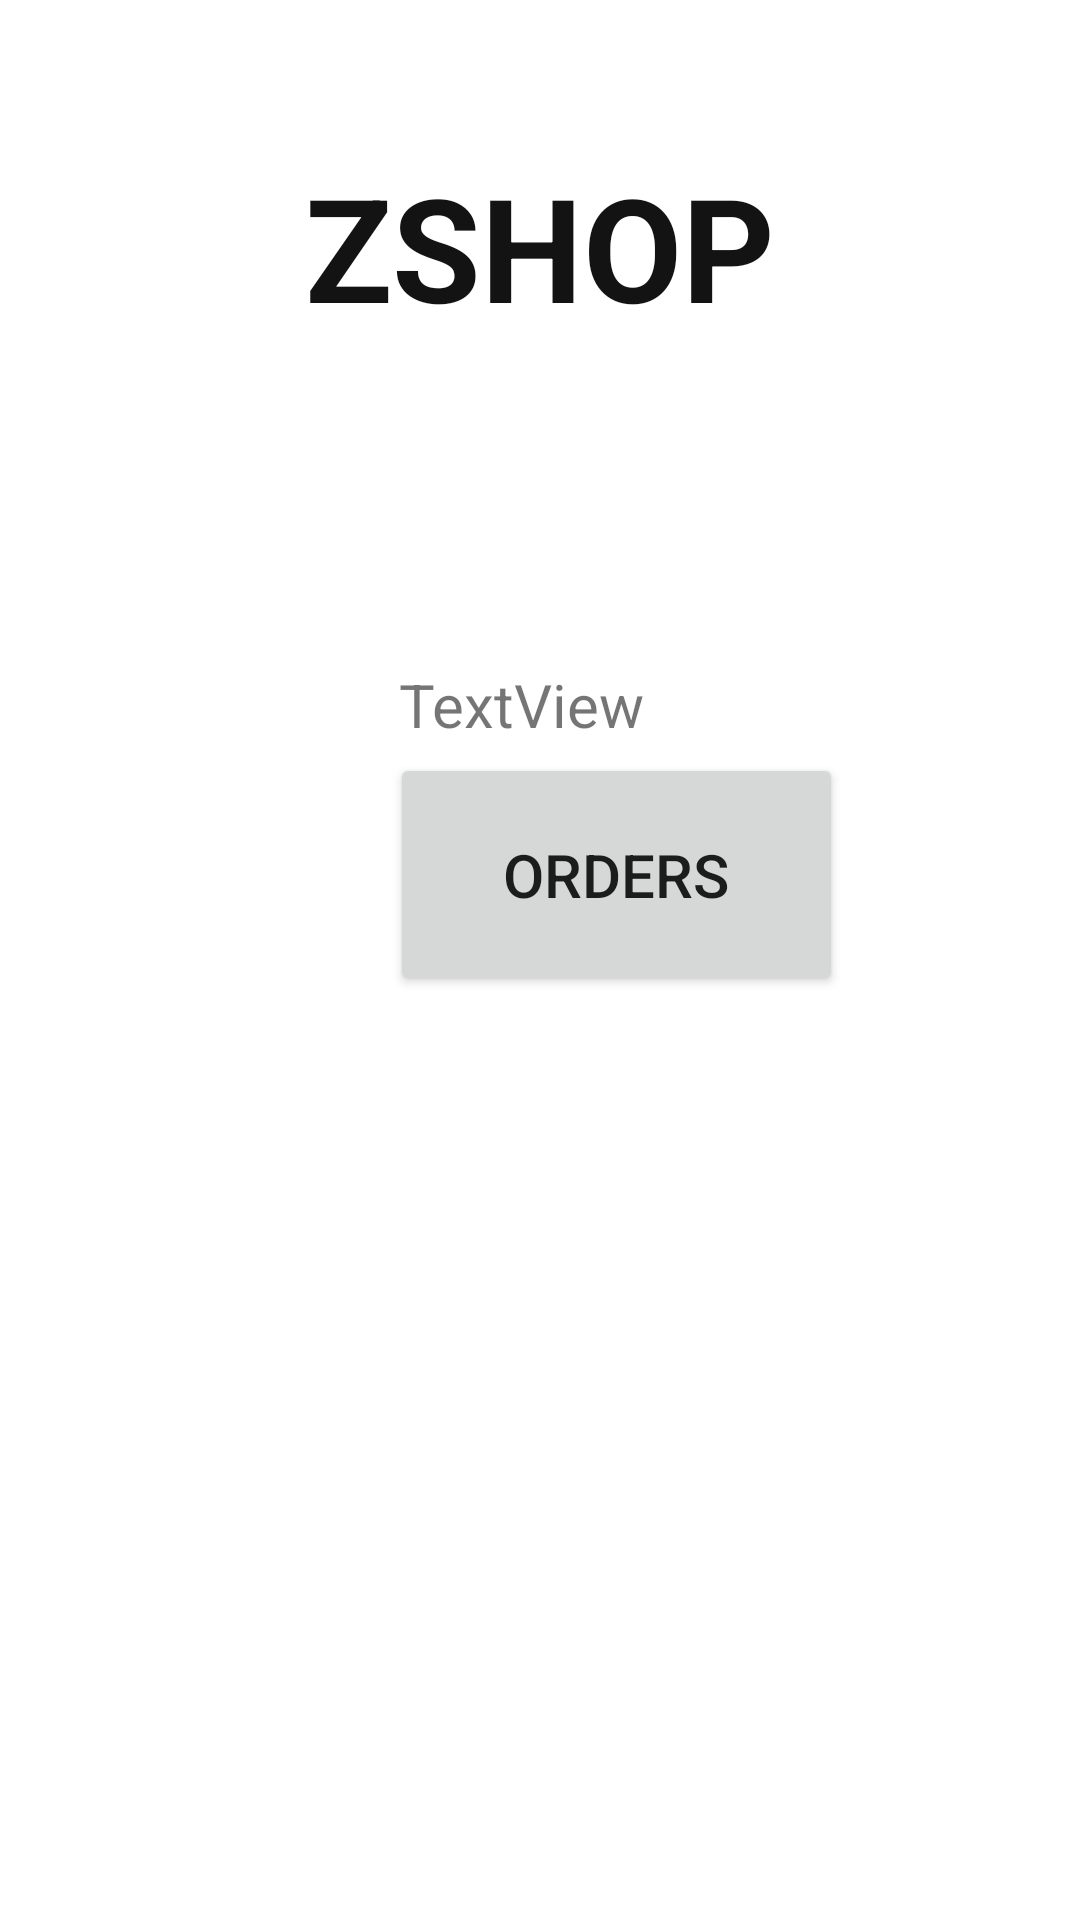

The Android layout XML behind this screen, and the referenced resources:
<!-- AndroidManifest.xml: application theme Theme.ZSHOPFINAL -->
<!-- res/layout/activity_admin_dashboard.xml -->
<?xml version="1.0" encoding="utf-8"?>
<androidx.constraintlayout.widget.ConstraintLayout xmlns:android="http://schemas.android.com/apk/res/android"
    xmlns:app="http://schemas.android.com/apk/res-auto"
    xmlns:tools="http://schemas.android.com/tools"
    android:layout_width="match_parent"
    android:layout_height="match_parent"
    tools:context=".AdminDashboard">

    <TextView
        android:id="@+id/textView16"
        android:layout_width="wrap_content"
        android:layout_height="wrap_content"
        android:layout_marginStart="176dp"
        android:layout_marginTop="50dp"
        android:layout_marginEnd="176dp"
        android:text="ZSHOP"
        android:textColor="#131313"
        android:textSize="48sp"
        android:textStyle="bold"
        app:layout_constraintEnd_toEndOf="parent"
        app:layout_constraintStart_toStartOf="parent"
        app:layout_constraintTop_toTopOf="parent" />

    <ImageView
        android:id="@+id/btnLogoutR"
        android:layout_width="43dp"
        android:layout_height="51dp"
        android:layout_marginTop="152dp"
        android:layout_marginEnd="16dp"
        app:layout_constraintEnd_toEndOf="parent"
        app:layout_constraintTop_toTopOf="parent"
        app:srcCompat="@drawable/baseline_logout_24" />

    <ImageView
        android:id="@+id/btnProfileR"
        android:layout_width="47dp"
        android:layout_height="47dp"
        android:layout_marginStart="16dp"
        android:layout_marginTop="156dp"
        android:layout_marginEnd="289dp"
        app:layout_constraintEnd_toStartOf="@+id/btnLogoutR"
        app:layout_constraintStart_toStartOf="parent"
        app:layout_constraintTop_toTopOf="parent"
        app:srcCompat="@drawable/baseline_person_24" />

    <Button
        android:id="@+id/btnOrders"
        android:layout_width="151dp"
        android:layout_height="81dp"
        android:layout_marginStart="130dp"
        android:layout_marginBottom="308dp"
        android:text="Orders"
        android:textSize="20sp"
        app:layout_constraintBottom_toBottomOf="parent"
        app:layout_constraintStart_toStartOf="parent" />

    <TextView
        android:id="@+id/textView17"
        android:layout_width="wrap_content"
        android:layout_height="wrap_content"
        android:layout_marginStart="171dp"
        android:layout_marginTop="107dp"
        android:layout_marginEnd="183dp"
        android:text="TextView"
        android:textSize="20sp"
        app:layout_constraintEnd_toEndOf="parent"
        app:layout_constraintStart_toStartOf="parent"
        app:layout_constraintTop_toBottomOf="@+id/textView16" />
</androidx.constraintlayout.widget.ConstraintLayout>
<!-- resources referenced by this layout -->
<resources>
  <style name="Theme.ZSHOPFINAL" parent="Theme.MaterialComponents.DayNight.DarkActionBar">
          
          <item name="colorPrimary">@color/purple_500</item>
          <item name="colorPrimaryVariant">@color/purple_700</item>
          <item name="colorOnPrimary">@color/white</item>
          
          <item name="colorSecondary">@color/teal_200</item>
          <item name="colorSecondaryVariant">@color/teal_700</item>
          <item name="colorOnSecondary">@color/black</item>
          
          <item name="android:statusBarColor">?attr/colorPrimaryVariant</item>
          
      </style>
  <!-- not gathered from this repository: default colours our renderer supplied (Android Studio template values) -->
  <color name="purple_500">#FF6200EE</color>
  <color name="purple_700">#FF3700B3</color>
  <color name="teal_200">#FF03DAC5</color>
  <color name="teal_700">#FF018786</color>
  <color name="black">#FF000000</color>
  <color name="white">#FFFFFFFF</color>
</resources>
